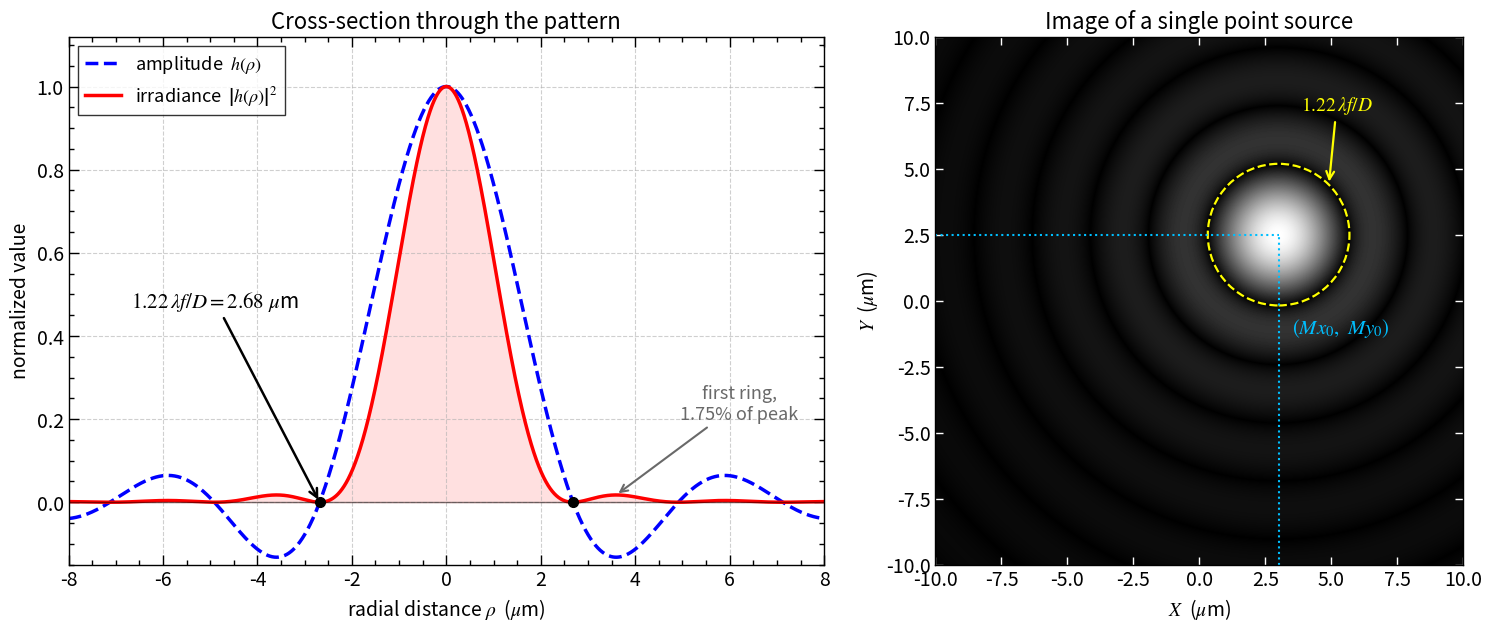
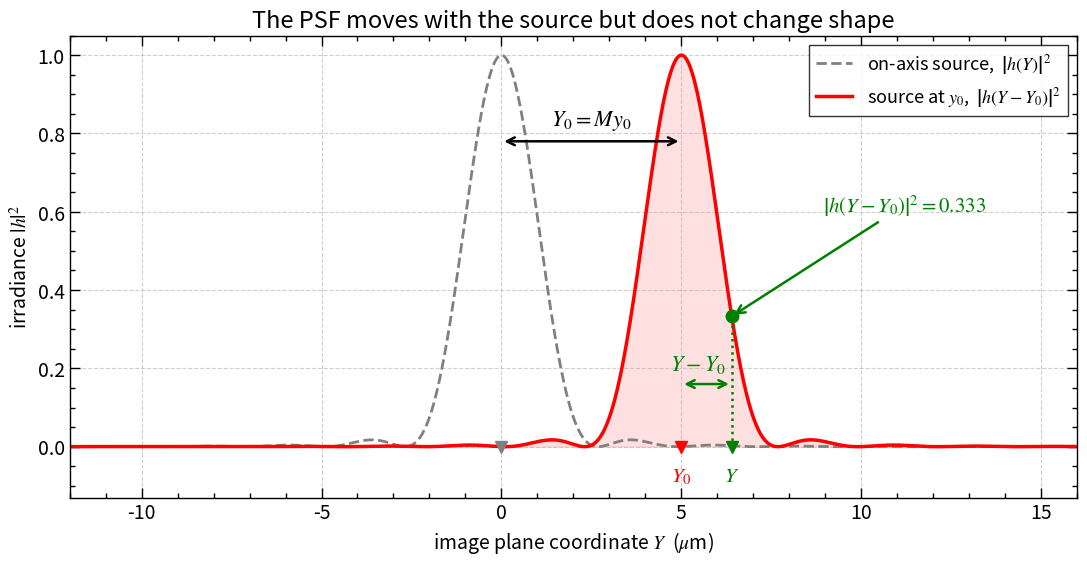

Generate these figures, in order, with matplotlib:
import numpy as np
import matplotlib.pyplot as plt
from matplotlib.patches import Circle
from scipy.special import j1


%matplotlib inline
# ==========================================
# 1. Configuration & Styling
# ==========================================
plot_params = {
    'font.size': 14,
    'font.family': 'sans-serif',
    'mathtext.fontset': 'stix',
    'axes.linewidth': 1.0,
    'lines.linewidth': 2.5,
}
plt.rcParams.update(plot_params)


def apply_custom_formatting(ax):
    ax.grid(True, linestyle='--', alpha=0.6)
    ax.minorticks_on()
    ax.tick_params(which='both', direction="in", width=1)
    ax.tick_params(which='major', length=7)
    ax.tick_params(which='minor', length=3.5)
    ax.xaxis.set_ticks_position('both')
    ax.yaxis.set_ticks_position('both')


# ==========================================
# 2. Data Generation
# ==========================================
# All lengths in micrometers.
lam1 = 0.55        # wavelength, green light
f_lens1 = 1.0e5    # focal length, 100 mm
diam1 = 2.5e4      # lens diameter, 25 mm

scale1 = lam1 * f_lens1 / diam1        # lambda f / D, the only length scale
r_airy1 = 1.2196699 * scale1           # radius of the first dark ring


def jinc(u):
    """2 J1(u) / u, which equals 1 at u = 0.

    The ratio is finite at the origin but 0/0 numerically, so substitute a
    tiny argument there instead of dividing by zero.
    """
    u_safe = np.where(np.abs(u) < 1e-12, 1e-12, u)
    return 2 * j1(u_safe) / u_safe


def psf_amplitude(rho):
    """Field amplitude h of the Airy pattern, normalized to h(0) = 1."""
    return jinc(np.pi * diam1 * rho / (lam1 * f_lens1))


# --- Radial cut through the pattern ---
rho1 = np.linspace(-8.0, 8.0, 4001)
h_amp1 = psf_amplitude(rho1)
h_int1 = h_amp1 ** 2                   # what a detector records

# --- The image plane, as a 2D map ---
half1 = 10.0
n_grid1 = 601
X1_axis = np.linspace(-half1, half1, n_grid1)
X1, Y1 = np.meshgrid(X1_axis, X1_axis)

X_src1, Y_src1 = 3.0, 2.5               # where the source images to, M*x0 and M*y0
rho_2d1 = np.sqrt((X1 - X_src1) ** 2 + (Y1 - Y_src1) ** 2)
h_int_2d1 = psf_amplitude(rho_2d1) ** 2

gamma1 = 0.4                            # display stretch, so the rings are visible


# ==========================================
# 3. Plotting the PSF
# ==========================================
fig1, (ax_cut1, ax_img1) = plt.subplots(
    1, 2, figsize=(15, 6.2), layout='constrained',
    gridspec_kw={'width_ratios': [1.25, 1]})

# --- Left: the radial cut ---
ax_cut1.plot(rho1, h_amp1, 'b--', label=r'amplitude  $h(\rho)$')
ax_cut1.plot(rho1, h_int1, 'r-', label=r'irradiance  $\left| h(\rho) \right|^2$')
ax_cut1.fill_between(rho1, 0, h_int1, color='red', alpha=0.12)
ax_cut1.axhline(0, color='black', linewidth=1, alpha=0.5)

# The first dark ring, on both sides of the axis
for sign1 in (-1, +1):
    ax_cut1.plot(sign1 * r_airy1, 0, 'ko', markersize=7, zorder=5)
# Label the left-hand zero, so this annotation and the sidelobe one below sit on
# opposite sides of the peak instead of crowding each other
ax_cut1.annotate(r"$1.22\,\lambda f / D = %.2f\ \mu$m" % r_airy1,
                 xy=(-r_airy1, 0.0), xytext=(-4.9, 0.47),
                 arrowprops=dict(arrowstyle="->", color='black', linewidth=1.8),
                 fontsize=15, ha='center')

# The first ring is easy to overlook, so say how small it is.
# Its peak sits at 1.635 lambda f / D, just outside the first zero.
ax_cut1.annotate("first ring,\n1.75% of peak",
                 xy=(1.635 * scale1, 0.0175), xytext=(6.2, 0.20),
                 arrowprops=dict(arrowstyle="->", color='dimgray', linewidth=1.5),
                 fontsize=13, color='dimgray', ha='center')

ax_cut1.set_title("Cross-section through the pattern", fontsize=16)
ax_cut1.set_xlabel(r"radial distance $\rho$  ($\mu$m)")
ax_cut1.set_ylabel("normalized value")
ax_cut1.set_xlim(-8, 8)
ax_cut1.set_ylim(-0.15, 1.12)
ax_cut1.legend(loc='upper left', frameon=True, edgecolor='black',
               fancybox=False, fontsize=13)
apply_custom_formatting(ax_cut1)

# --- Right: the image plane ---
ax_img1.imshow(h_int_2d1 ** gamma1, extent=[-half1, half1, -half1, half1],
               cmap='gray', origin='lower', vmin=0, vmax=1)

# Crosshairs locating the spot on the two axes
ax_img1.plot([-half1, X_src1], [Y_src1, Y_src1], color='deepskyblue',
             linestyle=':', linewidth=1.5)
ax_img1.plot([X_src1, X_src1], [-half1, Y_src1], color='deepskyblue',
             linestyle=':', linewidth=1.5)

# The first dark ring
ax_img1.add_patch(Circle((X_src1, Y_src1), r_airy1, fill=False,
                         edgecolor='yellow', linestyle='--', linewidth=1.6))
ax_img1.annotate(r"$1.22\,\lambda f / D$",
                 xy=(X_src1 + 0.71 * r_airy1, Y_src1 + 0.71 * r_airy1),
                 xytext=(X_src1 + 2.2, Y_src1 + 4.7),
                 arrowprops=dict(arrowstyle="->", color='yellow', linewidth=1.6),
                 fontsize=14, color='yellow', ha='center')

ax_img1.text(X_src1 + 0.5, Y_src1 - 3.1, r"$(M x_0,\ M y_0)$",
             fontsize=15, color='deepskyblue', ha='left', va='top')

ax_img1.set_title("Image of a single point source", fontsize=16)
ax_img1.set_xlabel(r"$X$  ($\mu$m)")
ax_img1.set_ylabel(r"$Y$  ($\mu$m)")
ax_img1.tick_params(which='major', direction='in', length=6, width=1,
                    color='white', top=True, right=True)

plt.show()


# fig1.savefig("../figures/ch05/ch05-17-psf-airy.jpg", dpi=200, bbox_inches='tight')


# ==========================================
# 4. Plotting the shift
# ==========================================
Y_shift1 = 5.0      # Y_0, where the source images to
# The image point being asked about. Put it on the flank of the PSF rather than
# out in a dark ring, so the value being read off is visibly non-zero.
Y_obs1 = 6.4

Y_line1 = np.linspace(-12.0, 16.0, 6001)
psf_on_axis1 = psf_amplitude(Y_line1) ** 2
psf_shifted1 = psf_amplitude(Y_line1 - Y_shift1) ** 2
h_sample1 = float(psf_amplitude(Y_obs1 - Y_shift1) ** 2)

fig2, ax2 = plt.subplots(figsize=(13, 6))

# The same shape in two places: on axis, then moved to the image of the source
ax2.plot(Y_line1, psf_on_axis1, color='gray', linestyle='--', linewidth=2,
         label=r'on-axis source,  $\left| h(Y) \right|^2$')
ax2.plot(Y_line1, psf_shifted1, 'r-', label=r'source at $y_0$,  $\left| h(Y - Y_0) \right|^2$')
ax2.fill_between(Y_line1, 0, psf_shifted1, color='red', alpha=0.12)

# The shift itself
ax2.annotate("", xy=(Y_shift1, 0.78), xytext=(0.0, 0.78),
             arrowprops=dict(arrowstyle="<->", linewidth=1.8, color='black'))
ax2.text(Y_shift1 / 2, 0.82, r"$Y_0 = M y_0$", fontsize=16, ha='center')

# The separation that the PSF is actually evaluated at
ax2.plot([Y_obs1, Y_obs1], [0, h_sample1], color='green', linestyle=':',
         linewidth=1.8)
ax2.plot(Y_obs1, h_sample1, 'o', color='green', markersize=9, zorder=6)
ax2.annotate("", xy=(Y_obs1, 0.16), xytext=(Y_shift1, 0.16),
             arrowprops=dict(arrowstyle="<->", linewidth=1.8, color='green'))
# Centered a little left of the arrow's midpoint, so the subscript clears the
# dotted line rising from Y
ax2.text((Y_shift1 + Y_obs1) / 2 - 0.25, 0.195, r"$Y - Y_0$", fontsize=16,
         color='green', ha='center')
ax2.annotate(r"$\left| h(Y - Y_0) \right|^2 = %.3f$" % h_sample1,
             xy=(Y_obs1, h_sample1), xytext=(11.2, 0.60),
             arrowprops=dict(arrowstyle="->", color='green', linewidth=1.8),
             fontsize=15, color='green', ha='center')

# Mark the three positions on the axis itself. The labels sit just INSIDE the
# axes, below the baseline, so they cannot collide with the x tick labels.
for pos1, col1 in ((0.0, 'gray'), (Y_shift1, 'red'), (Y_obs1, 'green')):
    ax2.plot(pos1, 0, 'v', color=col1, markersize=9, zorder=6)
ax2.text(Y_shift1, -0.045, r"$Y_0$", color='red', fontsize=15, ha='center',
         va='top')
ax2.text(Y_obs1, -0.045, r"$Y$", color='green', fontsize=15, ha='center',
         va='top')

ax2.set_title("The PSF moves with the source but does not change shape",
              fontsize=17)
ax2.set_xlabel(r"image plane coordinate $Y$  ($\mu$m)")
ax2.set_ylabel(r"irradiance $\left| h \right|^2$")
ax2.set_xlim(-12, 16)
ax2.set_ylim(-0.13, 1.05)
ax2.legend(loc='upper right', frameon=True, edgecolor='black', fancybox=False,
           fontsize=13)
apply_custom_formatting(ax2)

plt.show()


# fig2.savefig("../figures/ch05/ch05-17-psf-shift.jpg", dpi=200, bbox_inches='tight')
